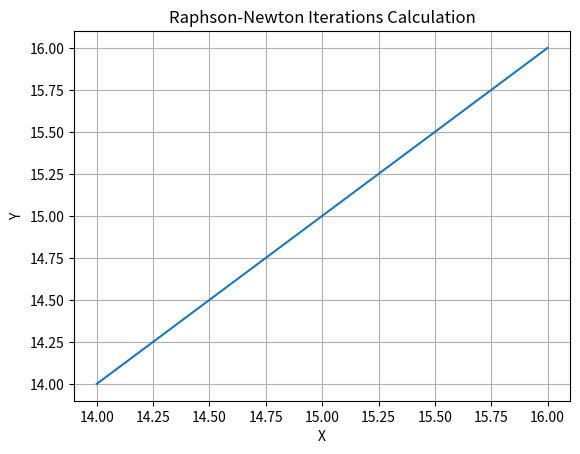

This chart was generated by the following Python code:
import sys
sys.path.append(r"C:\Users\rober\AppData\Local\Programs\Python\Python38\Lib\site-packages")
from matplotlib import pyplot as plt
import sympy
from sympy import Symbol, Derivative

from timeit import default_timer as timer

#Calculate elapsed time
start = timer()

#GENERAL_PARAMETERS----------------------------------------------------------------------------------------------------#
graphTitle= "Raphson-Newton Iterations Calculation"

#Data on the X axis
x_values = []
x_name= "X"

#Data on the Y axis
y_values = []
y_name= "Y"

#Limits
startLimit= 14
endLimit= 16
jump= 0.01

#GENERAL
g= 9.81
m= 70
t= 10

#Estimated point root (ONE ROOT ONLY)
xi= 2

#FUNCTIONS-------------------------------------------------------------------------------------------------------------#
def f(x):
    #i.e
    #y= x+1
    #y= pow(x, 2)
    #y= 4*pow(x, 2) +  7*x + 8

    #Write known funcion
    #y= g*m*(1-sympy.exp(-x*t/m))/x-40
    y = (x - sympy.exp(-x))

    return y

#DERIVATIVE OF THE FUNCTION AT A POINT XI
def df(xi):
    x = Symbol('x')
    func = f(x)
    deriv = Derivative(func, x)
    return float(deriv.doit().subs({x: xi}))

#XI
def xi1():
    return float(xi - ( f(xi)  / df(xi) ))

#"ERROR"
def ea():
    return float((xi1() - xi) / xi1())

#Print elapsed Time
def time():
    end = timer()
    print("")
    print("Time elapsed: ")
    print(float(end - start))

#ASSIGN X & Y VALUES
while startLimit < endLimit:
    x_values.append(startLimit)
    y_values.append(f(startLimit))
    startLimit = startLimit + jump

def printResult():
    print("")
    print("(xi)")
    print(f(xi))
    print("derivative at xi")
    print(df(xi))
    print("xi_1")
    print(xi1())
    print("-Error-")
    print(ea())

#xi= xi+1

es= 10**-4
i= 0
while i <= 50:
    if f(xi+1) < 10**-7:
        print("i: " + str(i))
        print(xi1())

    if ea() < es:
        print("i: " + str(i))
        print(xi1())

    xi = xi1()

    if i == 50:
        print("\n Did not converge in any iterations")

    i+= 1

"""
printResult()
time()
"""


#PLOTTING--------------------------------------------------------------------------------------------------------------#
#Styles
#plt.xkcd()
#Names & Tags
fig, ax = plt.subplots()
ax.set(xlabel= x_name, ylabel= y_name, title=graphTitle)
#Grid
ax.grid()
#Values
plt.plot(x_values, y_values, label='Python')
#Plott
#plt.show()
